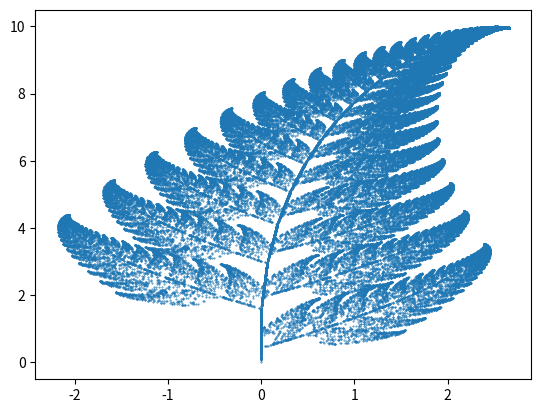
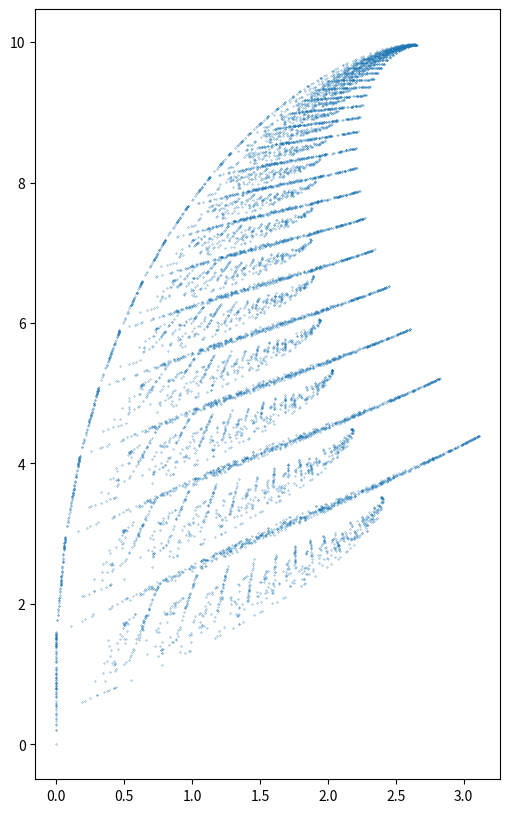

These charts were generated, in order, by the following Python code:
import matplotlib.pyplot as plt
import random

x = [0]
y = [0]

for i in range(100000):
    rand = random.randrange(1, 100)

    if rand <= 85:
        curX = x[-1]
        curY = y[-1]
        x.append(curX * 0.85 + 0.04 * curY)
        y.append(-0.04 * curX + 0.85 * curY + 1.6)
    elif rand <= 92:
        curX = x[-1]
        curY = y[-1]
        x.append(-0.15 * curX + 0.28 * curY)
        y.append(0.26 * curX + 0.24 * curY + 0.44)
    elif rand <= 98:
        curX = x[-1]
        curY = y[-1]
        x.append(0.2 * curX - 0.26 * curY)
        y.append(0.23 * curX + 0.22 * curY + 1.6)
    else:
        curY = y[-1]
        x.append(0)
        y.append(0.16 * curY)

print(plt.plot(x, y, ".", markersize=0.8))
plt.show()

x = [0]
y = [0]

import numpy as np

a = np.array([
    [[0.85, 0.04, 0], [-0.04, 0.85, 1.6]],
    [[-0.15, 0.28, 0], [0.26, 0.24, 0.44]],
    [[0.2, 0.26, 0], [0.23, 0.22, 1.6]],
    [[0, 0, 0], [0, 0.16, 0]]
])

n = 10000

for i in random.choices([0, 1, 2, 3], weights=[85, 7, 7, 1], k=n):
    x.append(a[i][0][0] * x[-1] + a[i][0][1] * y[-1] + a[i][0][2])
    y.append(a[i][1][0] * x[-2] + a[i][1][1] * y[-1] + a[i][1][2])  # [-2] bo x się dodał

plt.figure(figsize=(6, 10))
plt.plot(x, y, marker='.', linewidth=0, markersize=0.5)
plt.show()

